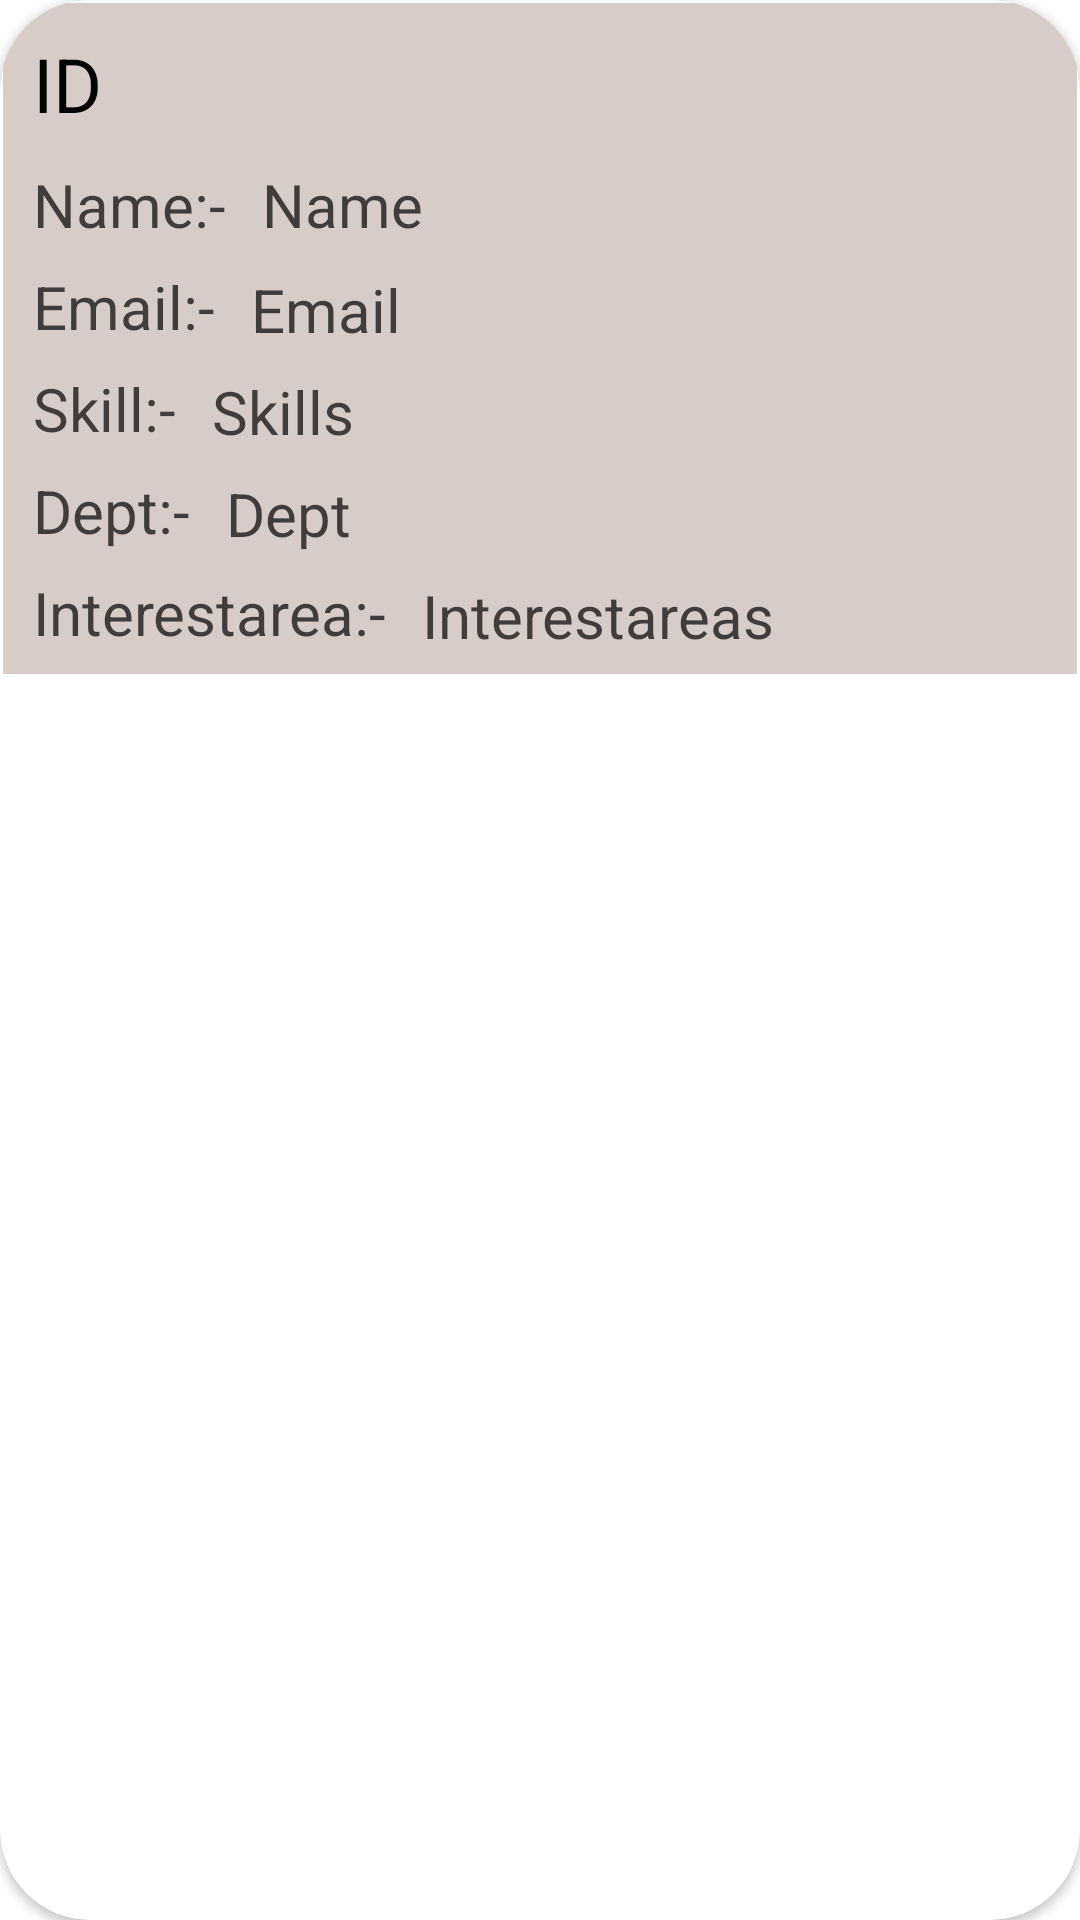

Produce the Android XML layout that renders to this screen, including the resource entries it uses.
<!-- AndroidManifest.xml: application theme Theme.Testing -->
<!-- res/layout/userdetails.xml -->
<?xml version="1.0" encoding="utf-8"?>

<androidx.cardview.widget.CardView xmlns:android="http://schemas.android.com/apk/res/android"
    xmlns:tools="http://schemas.android.com/tools"
    android:layout_width="match_parent"
    android:layout_height="wrap_content"
    xmlns:app="http://schemas.android.com/apk/res-auto"
    app:contentPadding="1dp"
    app:cardCornerRadius="30dp"
    >

    <LinearLayout
        android:layout_width="match_parent"
        android:layout_height="wrap_content"
        android:background="#D7CCC8"
        android:orientation="vertical">


        <TextView
            android:id="@+id/userid"
            android:layout_width="match_parent"
            android:layout_height="wrap_content"
            android:layout_margin="10dp"
            android:layout_marginTop="1dp"
            android:text="ID"
            android:textColor="#000"
            android:textSize="25dp" />


    <LinearLayout
        android:layout_width="match_parent"
        android:layout_height="wrap_content"
        android:orientation="horizontal">

        <TextView
            android:layout_width="wrap_content"
            android:layout_height="34dp"
            android:layout_marginLeft="10dp"
            android:text="Name:-"
            android:textColor="#B4000000"
            android:textSize="20dp" />

        <TextView
            android:id="@+id/username"
            android:layout_width="match_parent"
            android:layout_height="wrap_content"
            android:layout_marginLeft="12dp"
            android:text="Name"
            android:textColor="#B4000000"
            android:textSize="20dp" />
    </LinearLayout>
    <LinearLayout
        android:layout_width="match_parent"
        android:layout_height="wrap_content"
        android:orientation="horizontal">

        <TextView
            android:layout_width="wrap_content"
            android:layout_height="34dp"
            android:layout_marginLeft="10dp"
            android:text="Email:-"
            android:textColor="#B4000000"
            android:textSize="20dp" />

        <TextView
            android:id="@+id/useremail"
            android:layout_width="match_parent"
            android:layout_height="wrap_content"
            android:layout_marginLeft="12dp"
            android:layout_marginTop="1dp"
            android:text="Email"
            android:textColor="#B4000000"
            android:textSize="20dp" />
    </LinearLayout>
    <LinearLayout
        android:layout_width="match_parent"
        android:layout_height="wrap_content"
        android:orientation="horizontal">

        <TextView
            android:layout_width="wrap_content"
            android:layout_height="34dp"
            android:layout_marginLeft="10dp"
            android:text="Skill:-"
            android:textColor="#B4000000"
            android:textSize="20dp" />

        <TextView
            android:id="@+id/userskill"
            android:layout_width="match_parent"
            android:layout_height="wrap_content"
            android:layout_marginLeft="12dp"
            android:layout_marginTop="1dp"
            android:text="Skills"
            android:textColor="#B4000000"
            android:textSize="20dp" />
    </LinearLayout>
        <LinearLayout
            android:layout_width="match_parent"
            android:layout_height="wrap_content"
            android:orientation="horizontal">

            <TextView
                android:layout_width="wrap_content"
                android:layout_height="34dp"
                android:layout_marginLeft="10dp"
                android:text="Dept:-"
                android:textColor="#B4000000"
                android:textSize="20dp" />

            <TextView
                android:id="@+id/userdept"
                android:layout_width="match_parent"
                android:layout_height="wrap_content"
                android:layout_marginLeft="12dp"
                android:layout_marginTop="1dp"
                android:text="Dept"
                android:textColor="#B4000000"
                android:textSize="20dp" />
        </LinearLayout>
    <LinearLayout
        android:layout_width="match_parent"
        android:layout_height="wrap_content"
        android:orientation="horizontal">

        <TextView

            android:layout_width="wrap_content"
            android:layout_height="34dp"
            android:layout_marginLeft="10dp"
            android:text="Interestarea:-"
            android:textColor="#B4000000"
            android:textSize="20dp" />
        <TextView
            android:id="@+id/interestedareas"
            android:layout_width="match_parent"
            android:layout_height="wrap_content"
            android:layout_marginLeft="12dp"
            android:layout_marginTop="1dp"
            android:text="Interestareas"
            android:textColor="#B4000000"
            android:textSize="20dp" />
    </LinearLayout>


        


    </LinearLayout>


</androidx.cardview.widget.CardView>
<!-- resources referenced by this layout -->
<resources>
  <style name="Theme.Testing" parent="Theme.MaterialComponents.DayNight.DarkActionBar">
          
          <item name="colorPrimary">@color/purple_500</item>
          <item name="colorPrimaryVariant">@color/purple_700</item>
          <item name="colorOnPrimary">@color/white</item>
          
          <item name="colorSecondary">@color/teal_200</item>
          <item name="colorSecondaryVariant">@color/teal_700</item>
          <item name="colorOnSecondary">@color/black</item>
          
          <item name="android:statusBarColor" tools:targetApi="l">?attr/colorPrimaryVariant</item>
          
      </style>
  <color name="purple_500">#FF6200EE</color>
  <color name="purple_700">#FF3700B3</color>
  <color name="white">#FFFFFFFF</color>
  <color name="teal_200">#FF03DAC5</color>
  <color name="teal_700">#FF018786</color>
  <color name="black">#FF000000</color>
</resources>
